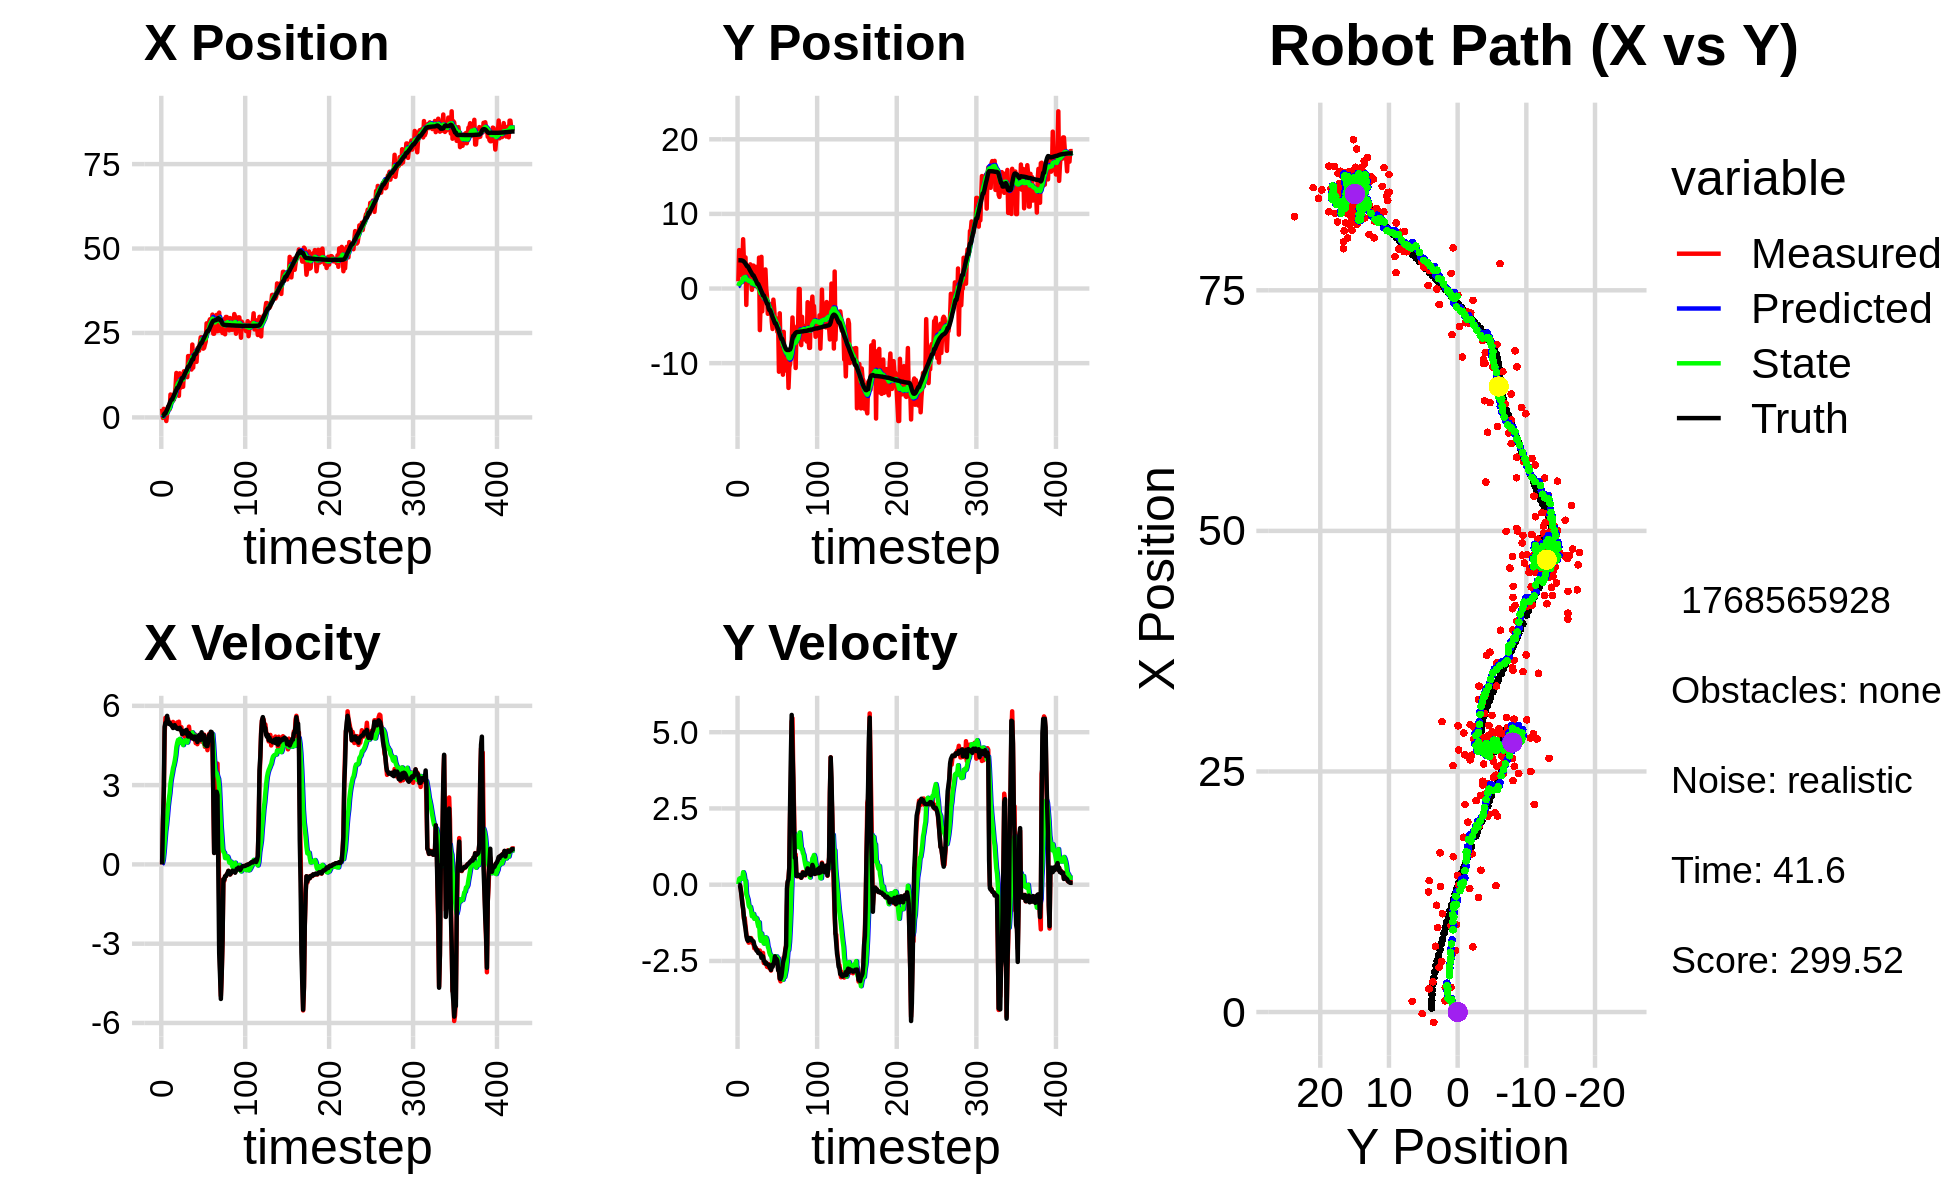

The data file committed next to this chart (first rows):
-6.246319708211514055e-01, 5.153347372822918437e+00, 0.000000000000000000e+00, 0.000000000000000000e+00, 0.000000000000000000e+00, 0.000000000000000000e+00, 0.000000000000000000e+00, 0.000000000000000000e+00, -4.785239810861917353e-02, 3.117146660856009444e-01, 0.000000000000000000e+00, 0.000000000000000000e+00, 4.124818149013619317e-01, 3.790157318926155483e+00, 0.000000000000000000e+00, 0.000000000000000000e+00, 0.000000000000000000e+00, -3.869062638841569424e-04
2.558181554182139106e+00, 9.684793950548787889e-01, 0.000000000000000000e+00, -0.000000000000000000e+00, -4.785239810861917353e-02, 3.117146660856009444e-01, 0.000000000000000000e+00, 0.000000000000000000e+00, 2.399111640300505832e-01, 3.510004397946839827e-01, 4.058680068602869839e-02, 1.611100924818007624e-02, 4.124818149013619317e-01, 3.790157318926155483e+00, 0.000000000000000000e+00, 0.000000000000000000e+00, 0.000000000000000000e+00, 3.483201435301452875e-04
-1.625317033094282881e-01, 5.155055468003236996e+00, 1.608999869967567165e+00, -5.604470883128617395e-04, 2.439698440986534655e-01, 3.526115407195020146e-01, 4.058680068602869839e-02, 1.611100924818007624e-02, 2.309773018612243933e-01, 6.501510290519343371e-01, 1.602414142396647034e-01, 1.897809478619853218e-01, 4.270654022691030560e-01, 3.790156190536159375e+00, 1.600000000000000089e+00, -1.000000000000000021e-03, 1.600000023841857910e+00, 3.483201435301452875e-04
2.528111369188578816e+00, 1.799801604079020123e+00, 2.574988975231096155e+00, -7.551358119501983164e-03, 2.470014432851908581e-01, 6.691291238381328332e-01, 1.602414142396647034e-01, 1.897809478619853218e-01, 6.967431125754584009e-01, 7.323767793006673577e-01, 4.469770030497975943e-01, 2.110466501002602191e-01, 6.628022494151634136e-01, 3.789104358954547891e+00, 2.799999999999999822e+00, -1.600000000000000033e-02, 2.799999952316284180e+00, 2.932570409029722214e-03
1.163700370567652742e+00, 1.826691355079545165e+00, 4.976301790810770953e+00, -1.300235358539244268e-01, 7.414408128804381715e-01, 7.534814443106934156e-01, 4.469770030497975943e-01, 2.110466501002602191e-01, 9.911068533196581987e-01, 8.068651325822047138e-01, 8.497678904895116236e-01, 2.163612456496551983e-01, 1.183718234956332438e+00, 3.775833811944513396e+00, 5.197000000000000064e+00, -1.650000000000000078e-01, 5.199999809265136719e+00, 2.612260356545448303e-02
1.163700370567652742e+00, 1.826691355079545165e+00, 5.548319981504487686e+00, -3.444220557473926525e-01, 1.076083642368609317e+00, 8.285012571471702669e-01, 8.497678904895116236e-01, 2.163612456496551983e-01, 1.282624644014675797e+00, 8.654180537727772515e-01, 1.252336139124947234e+00, 1.931006241951232494e-01, 1.183718234956332438e+00, 3.775833811944513396e+00, 5.355999999999999872e+00, -3.669999999999999929e-01, 5.368999958038330078e+00, 6.199726462364196777e-02
-1.074918001405023693e+00, 3.477228241640740514e+00, 5.368206759862780508e+00, -5.758115974622508570e-01, 1.407858257927170564e+00, 8.847281161922895265e-01, 1.252336139124947234e+00, 1.931006241951232494e-01, 1.139576098828346540e+00, 1.022055406469530858e+00, 1.497856082171379333e+00, 2.337254369823736910e-01, 1.804548770864612850e+00, 3.739120411513175313e+00, 5.333999999999999631e+00, -6.159999999999999920e-01, 5.368999958038330078e+00, 1.068547517061233521e-01
1.112108618721719067e+00, 6.607837504560538200e+00, 5.503724361088963235e+00, -8.167714493383365637e-01, 1.289361707045484362e+00, 1.045427950167768127e+00, 1.497856082171379333e+00, 2.337254369823736910e-01, 1.422970784628611929e+00, 1.379961772026301992e+00, 1.827168113104901792e+00, 4.107374080282307771e-01, 2.315355807776352304e+00, 3.688429659729892229e+00, 5.620000000000000107e+00, -7.830000000000000293e-01, 5.675000190734863281e+00, 1.473281234502792358e-01
3.142292768346923726e+00, 3.625544691003740994e+00, 5.500380413131121138e+00, -1.118741868672176398e+00, 1.605687595939102152e+00, 1.421035512829124992e+00, 1.827168113104901792e+00, 4.107374080282307771e-01, 2.029209487241629084e+00, 1.489014241397659699e+00, 2.197888396408356204e+00, 3.409511899624157460e-01, 2.949175388045645274e+00, 3.596740528029112927e+00, 5.368999999999999773e+00, -1.046999999999999931e+00, 5.469999790191650391e+00, 2.006564438343048096e-01
2.401246578233441120e+00, 1.495704604809472871e+00, 5.357309853938311939e+00, -1.089642240515326321e+00, 2.248998326882464482e+00, 1.523109360393901213e+00, 2.197888396408356204e+00, 3.409511899624157460e-01, 2.405735360755321128e+00, 1.435653390597709578e+00, 2.467840442878694418e+00, 1.573720869290528845e-01, 3.569281131749804548e+00, 3.473939730160978012e+00, 5.317000000000000171e+00, -1.278000000000000025e+00, 5.468999862670898438e+00, 2.006564438343048096e-01
2.407647878395835495e+00, 4.173705830053550336e+00, 5.372772691834839520e+00, -1.338538227821620907e+00, 2.652519405043190392e+00, 1.451390599290614869e+00, 2.467840442878694418e+00, 1.573720869290528845e-01, 2.728160562303242553e+00, 1.560989232131732241e+00, 2.699726746321147175e+00, 1.276764108447713819e-01, 4.180738955872024931e+00, 3.323892786041018343e+00, 5.362000000000000099e+00, -1.437000000000000055e+00, 5.551000118255615234e+00, 2.441630661487579346e-01
6.776242882617452779e+00, -2.196229086301364042e+00, 5.329609627085598156e+00, -1.601401529829487913e+00, 2.998133236935357271e+00, 1.573756873216209273e+00, 2.699726746321147175e+00, 1.276764108447713819e-01, 3.776300836587992649e+00, 1.193006820633288223e+00, 3.073555524284108387e+00, -3.118598758008416794e-01, 4.791803867350494350e+00, 3.142793073311807461e+00, 5.283999999999999808e+00, -1.659999999999999920e+00, 5.538000106811523438e+00, 2.918902933597564697e-01
4.640555590591382895e+00, 2.689590855485588516e+00, 5.346643381646346782e+00, -1.754004537660729168e+00, 4.083656389016403487e+00, 1.161820833053204050e+00, 3.073555524284108387e+00, -3.118598758008416794e-01, 4.275486065472409614e+00, 1.188073735852639201e+00, 3.285251317401334248e+00, -4.024824237711980279e-01, 5.296988040586978919e+00, 2.977189257005914413e+00, 5.275999999999999801e+00, -1.792000000000000037e+00, 5.572000026702880859e+00, 3.169944882392883301e-01
4.640555590591382895e+00, 2.689590855485588516e+00, 5.223346494106168691e+00, -1.840134936778617281e+00, 4.604011197212543038e+00, 1.147825493475519432e+00, 3.285251317401334248e+00, -4.024824237711980279e-01, 4.689739670536986260e+00, 1.175705171051524056e+00, 3.447644029648332165e+00, -4.910906047374238859e-01, 5.296988040586978919e+00, 2.977189257005914413e+00, 5.222999999999999865e+00, -1.840000000000000080e+00, 5.538000106811523438e+00, 3.387138247489929199e-01
5.955870505789436997e+00, 8.295321011131278066e-01, 5.389912368900311002e+00, -1.900018789290002008e+00, 5.034504073501819832e+00, 1.126596110577781751e+00, 3.447644029648332165e+00, -4.910906047374238859e-01, 5.277397062084319579e+00, 1.020192082313080562e+00, 3.646584427330593847e+00, -6.847861688709113714e-01, 5.899664431956330723e+00, 2.766788555845335118e+00, 5.160999999999999588e+00, -1.818000000000000060e+00, 5.472000122070312500e+00, 3.389125764369964600e-01
5.240036517756331058e+00, 2.316915928329637886e+00, 5.199383024966706124e+00, -1.750032236664744278e+00, 5.642055504817379052e+00, 9.517134654259894466e-01, 3.646584427330593847e+00, -6.847861688709113714e-01, 5.634151741185370099e+00, 9.892695622510037090e-01, 3.758892571342443478e+00, -7.366847039070781866e-01, 6.494816333276161480e+00, 2.557042910957928239e+00, 5.203999999999999737e+00, -1.747999999999999998e+00, 5.488999843597412109e+00, 3.246738314628601074e-01
6.832504183653786534e+00, 3.239933326386635670e+00, 5.248666319224657428e+00, -1.766620234368760478e+00, 6.010040998319614580e+00, 9.156010918602959237e-01, 3.758892571342443478e+00, -7.366847039070781866e-01, 6.216856147651045106e+00, 1.026686611988232078e+00, 3.916143999842387036e+00, -7.270265881796438290e-01, 7.091820270161204753e+00, 2.355508043755229153e+00, 5.269999999999999574e+00, -1.756999999999999895e+00, 5.554999828338623047e+00, 3.246738314628601074e-01
8.976113945609737854e+00, 9.582333110894457606e-01, 5.197770735304490408e+00, -1.748553013937707012e+00, 6.608470547635283410e+00, 9.539839531702677400e-01, 3.916143999842387036e+00, -7.270265881796438290e-01, 7.080995206690943178e+00, 8.932134972248770843e-01, 4.119457643783730916e+00, -8.541540909763470912e-01, 7.596073657935087375e+00, 2.186135842243277061e+00, 5.168999999999999595e+00, -1.782000000000000028e+00, 5.467999935150146484e+00, 3.245119750499725342e-01
1.315843728242453281e+01, -1.754442906526780532e-01, 5.181028365919977396e+00, -1.812750494288992265e+00, 7.492940971069316447e+00, 8.077980881272424085e-01, 4.119457643783730916e+00, -8.541540909763470912e-01, 8.541735485785849846e+00, 6.773321003062380274e-01, 4.439698024324162162e+00, -1.032130072281432609e+00, 8.189884692613079054e+00, 1.979986025592233911e+00, 5.187000000000000277e+00, -1.834000000000000075e+00, 5.501999855041503906e+00, 3.365700244903564453e-01
1.109952452786533073e+01, 3.074060037091839614e+00, 5.371938878399203254e+00, -1.926686056774116196e+00, 8.985705288218266418e+00, 5.741190930780947221e-01, 4.439698024324162162e+00, -1.032130072281432609e+00, 9.398907019167472399e+00, 7.067968678224101353e-01, 4.603614770481871510e+00, -9.949253097101167231e-01, 8.783340960817124454e+00, 1.768758012696663329e+00, 5.131000000000000227e+00, -1.838000000000000078e+00, 5.451000213623046875e+00, 3.443665802478790283e-01
1.109952452786533073e+01, 3.074060037091839614e+00, 5.282516574885063321e+00, -1.894614078807632440e+00, 9.859268496215658928e+00, 6.073043368513983964e-01, 4.603614770481871510e+00, -9.949253097101167231e-01, 1.010709456895106406e+01, 7.372911296166371198e-01, 4.710719986539579907e+00, -9.603136404997502096e-01, 8.783340960817124454e+00, 1.768758012696663329e+00, 5.123999999999999666e+00, -1.858000000000000096e+00, 5.451000213623046875e+00, 3.443665802478790283e-01
6.390129596163192538e+00, 3.444929858584421800e-01, 5.398779112613387277e+00, -2.083879835384186752e+00, 1.057816656760502205e+01, 6.412597655666620877e-01, 4.710719986539579907e+00, -9.603136404997502096e-01, 9.863020714349485019e+00, 5.520587469969457928e-01, 4.596079523963134683e+00, -1.117985351115456494e+00, 9.369251758184104162e+00, 1.554961873457974875e+00, 5.121000000000000441e+00, -1.975999999999999979e+00, 5.488999843597412109e+00, 3.683715760707855225e-01
1.305027583285547088e+01, 2.508206321334284006e+00, 5.113349511500945965e+00, -2.050057521104635239e+00, 1.032262866674579804e+01, 4.402602118854001545e-01, 4.596079523963134683e+00, -1.117985351115456494e+00, 1.082781668447931800e+01, 5.387141374556448925e-01, 4.750749549286718221e+00, -1.111122968583084125e+00, 9.955681354496723756e+00, 1.331721260059830270e+00, 5.166999999999999815e+00, -2.045999999999999819e+00, 5.558000087738037109e+00, 3.813014924526214600e-01
8.767046362831338868e+00, 2.903617693541345801e+00, 5.160686857312420273e+00, -2.069036134162802298e+00, 1.130289163940799035e+01, 4.276018405973364689e-01, 4.750749549286718221e+00, -1.111122968583084125e+00, 1.086959947494782952e+01, 5.549622121858889257e-01, 4.680781749548076576e+00, -1.083209333182150402e+00, 1.054744580420196343e+01, 1.095195008729480168e+00, 5.118999999999999773e+00, -2.096000000000000085e+00, 5.531000137329101562e+00, 3.813014924526214600e-01
1.021998390611376273e+01, 2.228377177386005048e+00, 5.192177015442028143e+00, -2.155964815386735012e+00, 1.133767764990263771e+01, 4.466412788676739076e-01, 4.680781749548076576e+00, -1.083209333182150402e+00, 1.116020307484224006e+01, 5.154283090244639043e-01, 4.677348865294923108e+00, -1.110910054817478176e+00, 1.113373807115005931e+01, 8.521749519077834734e-01, 5.043999999999999595e+00, -2.165000000000000036e+00, 5.488999843597412109e+00, 3.935691714286804199e-01
9.069420606595974377e+00, 1.694953577746673434e-01, 4.914466215202519805e+00, -2.132010663880703039e+00, 1.162793796137173175e+01, 4.043373035427160755e-01, 4.677348865294923108e+00, -1.110910054817478176e+00, 1.118356613020164581e+01, 3.258984780644310075e-01, 4.592130646429155583e+00, -1.252126607093311916e+00, 1.170835164265483108e+01, 6.036095156206420231e-01, 4.932000000000000384e+00, -2.149999999999999911e+00, 5.381000041961669922e+00, 4.093203842639923096e-01
9.069420606595974377e+00, 1.694953577746673434e-01, 4.929628939978591085e+00, -2.189519374261601037e+00, 1.164277919484456092e+01, 2.006858173550997992e-01, 4.592130646429155583e+00, -1.252126607093311916e+00, 1.119987182617432708e+01, 1.424286159832244825e-01, 4.514622633253233985e+00, -1.370799918104153470e+00, 1.170835164265483108e+01, 6.036095156206420231e-01, 5.038000000000000256e+00, -2.240000000000000213e+00, 5.513000011444091797e+00, 4.179826080799102783e-01
1.365283098893350910e+01, 4.141284658237680105e+00, 5.041537382726666294e+00, -2.238114060106773273e+00, 1.165133408949965066e+01, 5.348624172809124389e-03, 4.514622633253233985e+00, -1.370799918104153470e+00, 1.202804661560920074e+01, 2.619604049020700653e-01, 4.640322813309592398e+00, -1.232892647525958063e+00, 1.228019002078913502e+01, 3.504020705236818856e-01, 5.038000000000000256e+00, -2.238999999999999879e+00, 5.513000011444091797e+00, 4.177986979484558105e-01
1.312887543475604168e+01, -5.575688645751153416e+00, 4.827671299898052659e+00, -2.157900588483937732e+00, 1.249207889694016060e+01, 1.386711401494742368e-01, 4.640322813309592398e+00, -1.232892647525958063e+00, 1.261273829067411434e+01, -3.425717632771560495e-01, 4.681948397395617079e+00, -1.688035714780759644e+00, 1.285140851144535468e+01, 9.686918455282281237e-02, 5.057000000000000384e+00, -2.251999999999999780e+00, 5.535999774932861328e+00, 4.203445017337799072e-01
1.282286039015927948e+01, -1.758332893871259905e+00, 4.950261175115450385e+00, -2.279783371097926281e+00, 1.308093313041367622e+01, -5.113753347552320028e-01, 4.681948397395617079e+00, -1.688035714780759644e+00, 1.304608816577815666e+01, -6.396521304590414569e-01, 4.693604807454462957e+00, -1.835944423868751008e+00, 1.342941334918169538e+01, -1.623490310055632213e-01, 4.953000000000000291e+00, -2.274000000000000021e+00, 5.449999809265136719e+00, 4.315826892852783203e-01
1.248056831994711757e+01, 4.248678161589635849e+00, 4.973965296138193715e+00, -2.342578670349522607e+00, 1.351544864652360367e+01, -8.232465728459166243e-01, 4.693604807454462957e+00, -1.835944423868751008e+00, 1.334323772760082072e+01, -4.752901931462147345e-01, 4.674420272854250769e+00, -1.597442260174542383e+00, 1.390297177461637190e+01, -3.807483181825458973e-01, 5.091000000000000192e+00, -2.396999999999999797e+00, 5.626999855041503906e+00, 4.401534795761108398e-01
1.191242507117832616e+01, -3.057413146639912593e+00, 4.844595044275313178e+00, -2.281649416816727616e+00, 1.381067975488624633e+01, -6.350344191636689839e-01, 4.674420272854250769e+00, -1.597442260174542383e+00, 1.348074969809784918e+01, -8.564734078379975246e-01, 4.610717698122923203e+00, -1.826777494331378593e+00, 1.448587849765252145e+01, -6.561155777502158948e-01, 4.969000000000000306e+00, -2.379000000000000004e+00, 5.508999824523925781e+00, 4.401534795761108398e-01
1.816020730149055851e+01, -8.386842472101611046e-01, 4.635162688544660625e+00, -2.237604558937578592e+00, 1.394182146791014176e+01, -1.039151157271135384e+00, 4.610717698122923203e+00, -1.826777494331378593e+00, 1.469144427694783062e+01, -1.048709710907186121e+00, 4.785643438128089677e+00, -1.866056636343211617e+00, 1.505093053028331695e+01, -9.292679293941413787e-01, 4.838000000000000078e+00, -2.349000000000000199e+00, 5.377999782562255859e+00, 4.497490823268890381e-01
1.816020730149055851e+01, -8.386842472101611046e-01, 5.211868545217610560e+00, -2.567591400996182216e+00, 1.517000862076064038e+01, -1.235315374541507305e+00, 4.785643438128089677e+00, -1.866056636343211617e+00, 1.571807207745086288e+01, -1.247586944139313037e+00, 4.943522993846685587e+00, -1.929901308883226863e+00, 1.505093053028331695e+01, -9.292679293941413787e-01, 4.966999999999999638e+00, -2.495000000000000107e+00, 5.558000087738037109e+00, 4.577448368072509766e-01
1.613820567792768301e+01, 6.317663929435719528e-01, 4.967382475489124261e+00, -2.548529455737022165e+00, 1.621242437683553206e+01, -1.440577075027635656e+00, 4.943522993846685587e+00, -1.929901308883226863e+00, 1.620022710965439572e+01, -1.322949245804735607e+00, 4.942458111362767248e+00, -1.883759663842615950e+00, 1.561379483395985801e+01, -1.207608745054071120e+00, 4.887999999999999901e+00, -2.509999999999999787e+00, 5.494999885559082031e+00, 4.740352332592010498e-01
1.655274224308443465e+01, 2.559233143114662212e+00, 4.859131461648567019e+00, -2.559473885339370369e+00, 1.669447292079067324e+01, -1.511325212188997291e+00, 4.942458111362767248e+00, -1.883759663842615950e+00, 1.666591840824835913e+01, -1.248098856958129055e+00, 4.929744029992968457e+00, -1.725901557339118320e+00, 1.608399060397277580e+01, -1.448863074694013653e+00, 4.892999999999999794e+00, -2.588000000000000078e+00, 5.535999774932861328e+00, 4.848060309886932373e-01
1.417281106186414519e+01, 2.731873589083306554e-03, 4.766415446643873288e+00, -2.554945734741767005e+00, 1.715889281124765731e+01, -1.420689012692040842e+00, 4.929744029992968457e+00, -1.725901557339118320e+00, 1.662229327416034863e+01, -1.363998705197189354e+00, 4.793818464257457279e+00, -1.744577740491644269e+00, 1.664505246289315821e+01, -1.744917915529790031e+00, 4.785999999999999588e+00, -2.565999999999999837e+00, 5.429999828338623047e+00, 4.920551180839538574e-01
2.156887772737010067e+01, -1.068286524125776182e+00, 4.996723949157164668e+00, -2.692531730241444876e+00, 1.710167512058609418e+01, -1.538456479246353759e+00, 4.793818464257457279e+00, -1.744577740491644269e+00, 1.790274071031022629e+01, -1.559940580080314110e+00, 4.993730618863010839e+00, -1.834763290676362901e+00, 1.719648221134296762e+01, -2.040156887695637522e+00, 4.842999999999999972e+00, -2.596999999999999975e+00, 5.495999813079833984e+00, 4.942497611045837402e-01
1.473227861584647513e+01, -3.383472250148155336e+00, 4.848829179688103785e+00, -2.612837241695732615e+00, 1.840211377219652888e+01, -1.743416909147950333e+00, 4.993730618863010839e+00, -1.834763290676362901e+00, 1.774492281770924862e+01, -1.912124067455151843e+00, 4.831306904562616467e+00, -2.029268368949339152e+00, 1.719648221134296762e+01, -2.040156887695637522e+00, 4.831999999999999851e+00, -2.616999999999999993e+00, 5.495999813079833984e+00, 4.942497611045837402e-01
1.849444112221963366e+01, -1.947988138485556187e+00, 4.887759952391562912e+00, -2.706357414364421565e+00, 1.822805350816550884e+01, -2.115050904350085581e+00, 4.831306904562616467e+00, -2.029268368949339152e+00, 1.827763335755831875e+01, -2.142980143517362990e+00, 4.846903417611780007e+00, -2.103721180838248994e+00, 1.828474667702390022e+01, -2.635696933186114865e+00, 4.732999999999999652e+00, -2.629000000000000004e+00, 5.414000034332275391e+00, 5.056802034378051758e-01
1.939182600428825864e+01, -3.170146868228054693e+00, 4.924549171990839191e+00, -2.736927013162748334e+00, 1.876232369931949506e+01, -2.353352261601187934e+00, 4.846903417611780007e+00, -2.103721180838248994e+00, 1.887720969999125487e+01, -2.452028932799573013e+00, 4.879139140634203287e+00, -2.231212925232347821e+00, 1.874160626543581998e+01, -2.889872120223506702e+00, 4.839000000000000412e+00, -2.693000000000000060e+00, 5.538000106811523438e+00, 5.072639584541320801e-01
1.939182600428825864e+01, -3.170146868228054693e+00, 4.590268243892875688e+00, -2.601079331859128096e+00, 1.936512361405467431e+01, -2.675150225322807884e+00, 4.879139140634203287e+00, -2.231212925232347821e+00, 1.935806868473951070e+01, -2.734123212099067946e+00, 4.856296089461263676e+00, -2.306747096608308567e+00, 1.874160626543581998e+01, -2.889872120223506702e+00, 4.767000000000000348e+00, -2.733999999999999986e+00, 5.494999885559082031e+00, 5.155370235443115234e-01
1.644003227386818722e+01, -2.135654734192630855e+00, 4.831303547950021482e+00, -2.813856414840740783e+00, 1.984369829368563742e+01, -2.964797921759898980e+00, 4.856296089461263676e+00, -2.306747096608308567e+00, 1.923863912924773345e+01, -2.933217300355752677e+00, 4.714718269875373124e+00, -2.320642647887240173e+00, 1.929253056649357134e+01, -3.203030154568037524e+00, 4.809999999999999609e+00, -2.794000000000000039e+00, 5.561999797821044922e+00, 5.273940563201904297e-01
2.036022767453529170e+01, -4.391789183559960286e+00, 4.548207799136615215e+00, -2.569821312219417120e+00, 1.971011095623526899e+01, -3.165281565144476783e+00, 4.714718269875373124e+00, -2.320642647887240173e+00, 1.981868717684042736e+01, -3.271603929609788963e+00, 4.727566727282586534e+00, -2.424636351348230079e+00, 1.984300282637360624e+01, -3.522671745724134773e+00, 4.631000000000000227e+00, -2.633999999999999897e+00, 5.328000068664550781e+00, 5.143005251884460449e-01
2.072646305023899416e+01, -5.421050236152628266e+00, 4.665531265570342256e+00, -2.568870624515438461e+00, 2.029144384956868663e+01, -3.514067564744611794e+00, 4.727566727282586534e+00, -2.424636351348230079e+00, 2.036611273254720800e+01, -3.664872731910060466e+00, 4.740256337284818322e+00, -2.556016641669280887e+00, 2.037925580150814753e+01, -3.825378941197894900e+00, 4.860000000000000320e+00, -2.692000000000000171e+00, 5.556000232696533203e+00, 5.033085346221923828e-01
1.972429660010494956e+01, -1.487649962914358914e+00, 4.876726163655216162e+00, -2.590371423782984017e+00, 2.084013836627568850e+01, -3.920474396076988555e+00, 4.740256337284818322e+00, -2.556016641669280887e+00, 2.064768479558423664e+01, -3.741109951821862012e+00, 4.705829766494865396e+00, -2.415624130867488617e+00, 2.084535268004424680e+01, -4.081995055780887505e+00, 4.886999999999999567e+00, -2.599000000000000199e+00, 5.535999774932861328e+00, 4.882716834545135498e-01
2.195901569724495417e+01, -2.682578609140147119e+00, 4.780463605379420500e+00, -2.539239625160325975e+00, 2.111826777223372176e+01, -3.982672364908610874e+00, 4.705829766494865396e+00, -2.415624130867488617e+00, 2.127051995596681166e+01, -3.893098784208540053e+00, 4.746474271466713191e+00, -2.353717387971556718e+00, 2.140742161913176034e+01, -4.379480407857970548e+00, 4.913000000000000256e+00, -2.543000000000000149e+00, 5.532000064849853516e+00, 4.882716834545135498e-01
2.371727326569417116e+01, -4.414653480891328030e+00, 4.653251797020069525e+00, -2.354458388891428111e+00, 2.174516738311348263e+01, -4.128470523005695725e+00, 4.746474271466713191e+00, -2.353717387971556718e+00, 2.209134533602723849e+01, -4.149855149316469038e+00, 4.819580447517261668e+00, -2.370828341257305016e+00, 2.196526482737754904e+01, -4.661348388187787961e+00, 4.714999999999999858e+00, -2.349000000000000199e+00, 5.268000125885009766e+00, 4.684211909770965576e-01
2.371727326569417116e+01, -4.414653480891328030e+00, 4.908306878101496906e+00, -2.414419453011062089e+00, 2.257330338077896315e+01, -4.386937983442199318e+00, 4.819580447517261668e+00, -2.370828341257305016e+00, 2.277994284920463031e+01, -4.391604790772202449e+00, 4.873820968916047214e+00, -2.377909449243332585e+00, 2.196526482737754904e+01, -4.661348388187787961e+00, 5.000000000000000000e+00, -2.456999999999999851e+00, 5.571000099182128906e+00, 4.571504592895507812e-01
2.264741823852277136e+01, -4.006133542575764928e+00, 4.871312355519798132e+00, -2.446164193973630496e+00, 2.326732494609623458e+01, -4.629395735696535397e+00, 4.873820968916047214e+00, -2.377909449243332585e+00, 2.315720947112772876e+01, -4.586990770223824398e+00, 4.848204841723324776e+00, -2.349352466464991629e+00, 2.252342560899049317e+01, -4.936037108806531570e+00, 4.833999999999999631e+00, -2.431000000000000050e+00, 5.410999774932861328e+00, 4.653718173503875732e-01
2.035442116925476341e+01, -5.797045932249144329e+00, 4.612070239445148268e+00, -2.410482123294218848e+00, 2.364202995530006035e+01, -4.821926016870323295e+00, 4.848204841723324776e+00, -2.349352466464991629e+00, 2.304894684291896922e+01, -4.898286146445839151e+00, 4.693887444496009920e+00, -2.414959239704767668e+00, 2.308355000627732778e+01, -5.218762442960957593e+00, 4.722999999999999865e+00, -2.490000000000000213e+00, 5.340000152587890625e+00, 4.816001951694488525e-01
2.057628086235833109e+01, -4.413532899043550728e+00, 4.911680602946672636e+00, -2.764035350281795367e+00, 2.351833558736856844e+01, -5.139782070416315740e+00, 4.693887444496009920e+00, -2.414959239704767668e+00, 2.300510945422667675e+01, -5.106447615744415636e+00, 4.591348411321527934e+00, -2.415277815426531305e+00, 2.353614762459205423e+01, -5.457757995928012029e+00, 4.884999999999999787e+00, -2.805000000000000160e+00, 5.632999897003173828e+00, 5.125773549079895020e-01
2.157417872613555687e+01, -1.115037112089477667e+01, 4.449640317193959582e+00, -2.853505680420542756e+00, 2.346424429535882794e+01, -5.347975397287068944e+00, 4.591348411321527934e+00, -2.415277815426531305e+00, 2.312303429633834995e+01, -5.806794547613988833e+00, 4.502137141161512091e+00, -2.814949746961428190e+00, 2.409355214242540555e+01, -5.775892303914267778e+00, 4.535999999999999588e+00, -2.794999999999999929e+00, 5.328999996185302734e+00, 5.702271461486816406e-01
2.250368741223276103e+01, -3.318648383902598198e+00, 4.824231839950473777e+00, -3.093727127959288392e+00, 2.357324801045450258e+01, -6.088289522310131652e+00, 4.502137141161512091e+00, -2.814949746961428190e+00, 2.339658632674296612e+01, -5.898387786369410080e+00, 4.484989451469982846e+00, -2.684991385968009681e+00, 2.460906270218904979e+01, -6.108995482906405705e+00, 4.511999999999999567e+00, -3.076000000000000068e+00, 5.460999965667724609e+00, 5.702271461486816406e-01
2.785098651106441281e+01, -8.096206233785984807e+00, 4.590225014080487220e+00, -3.167454008257696074e+00, 2.384508527188996396e+01, -6.166886924966211048e+00, 4.484989451469982846e+00, -2.684991385968009681e+00, 2.456029746309345185e+01, -6.339532263626796116e+00, 4.657900607483412614e+00, -2.859854403621293173e+00, 2.512435868403231254e+01, -6.464746520570818333e+00, 4.474999999999999645e+00, -3.089999999999999858e+00, 5.438000202178955078e+00, 6.040123105049133301e-01
2.618399718469962778e+01, -6.937762231506328092e+00, 4.322035224566641354e+00, -2.939650147567502536e+00, 2.502608752384179169e+01, -6.625517703988925255e+00, 4.657900607483412614e+00, -2.859854403621293173e+00, 2.521786604560438860e+01, -6.653561120963975561e+00, 4.677528361036348947e+00, -2.888368063091014015e+00, 2.555360272528906762e+01, -6.755880402167126597e+00, 4.480000000000000426e+00, -3.012999999999999901e+00, 5.399000167846679688e+00, 5.972820520401000977e-01
2.618399718469962778e+01, -6.937762231506328092e+00, 4.566826731929120697e+00, -2.851586875936142462e+00, 2.568561888170802376e+01, -6.942397927273076697e+00, 4.677528361036348947e+00, -2.888368063091014015e+00, 2.576954502964064986e+01, -6.939858356788139560e+00, 4.688782125472464202e+00, -2.883508198874361828e+00, 2.555360272528906762e+01, -6.755880402167126597e+00, 4.703999999999999737e+00, -2.802000000000000046e+00, 5.475999832153320312e+00, 5.581772327423095703e-01
2.837802341650760951e+01, -1.154953961123026573e+01, 4.936226722345500306e+00, -2.678268790944906552e+00, 2.623842324218789557e+01, -7.228209176675576053e+00, 4.688782125472464202e+00, -2.883508198874361828e+00, 2.662823432933381440e+01, -7.538205543488700755e+00, 4.796983058646951292e+00, -3.114906852433369178e+00, 2.608482793039852154e+01, -7.083458946212197738e+00, 4.899000000000000021e+00, -2.565999999999999837e+00, 5.531000137329101562e+00, 4.971240758895874023e-01
2.905707791448648436e+01, -5.807628319136212802e+00, 4.731359193863950985e+00, -2.379465532224481095e+00, 2.710793263519850882e+01, -7.849696228732037540e+00, 4.796983058646951292e+00, -3.114906852433369178e+00, 2.745116260372808625e+01, -7.653553868171059094e+00, 4.871435122637079118e+00, -2.901809198642211207e+00, 2.664206936961150163e+01, -7.384124801365608448e+00, 4.828999999999999737e+00, -2.454000000000000181e+00, 5.416999816894531250e+00, 4.659758806228637695e-01
2.892010822916418888e+01, -1.101907591571707279e+01, 4.849285792948272444e+00, -2.438772438835483225e+00, 2.793830611599179292e+01, -7.943734788035280658e+00, 4.871435122637079118e+00, -2.901809198642211207e+00, 2.811163941586785242e+01, -8.145441836816392112e+00, 4.909841035204570048e+00, -3.026981686454885079e+00, 2.720037987829123338e+01, -7.662906691993521591e+00, 5.019000000000000128e+00, -2.357000000000000206e+00, 5.416999816894531250e+00, 4.659758806228637695e-01
2.819815731085016353e+01, -8.287115083453112874e+00, 4.933885468239836314e+00, -2.122360284776215078e+00, 2.860262351938830960e+01, -8.448140005461880264e+00, 4.909841035204570048e+00, -3.026981686454885079e+00, 2.853182572906833769e+01, -8.382174485181240087e+00, 4.895255552144313960e+00, -2.904659237269092031e+00, 2.777799943104117020e+01, -7.927200363051008836e+00, 5.006000000000000227e+00, -2.154999999999999805e+00, 5.449999809265136719e+00, 4.062331020832061768e-01
... 361 more rows
